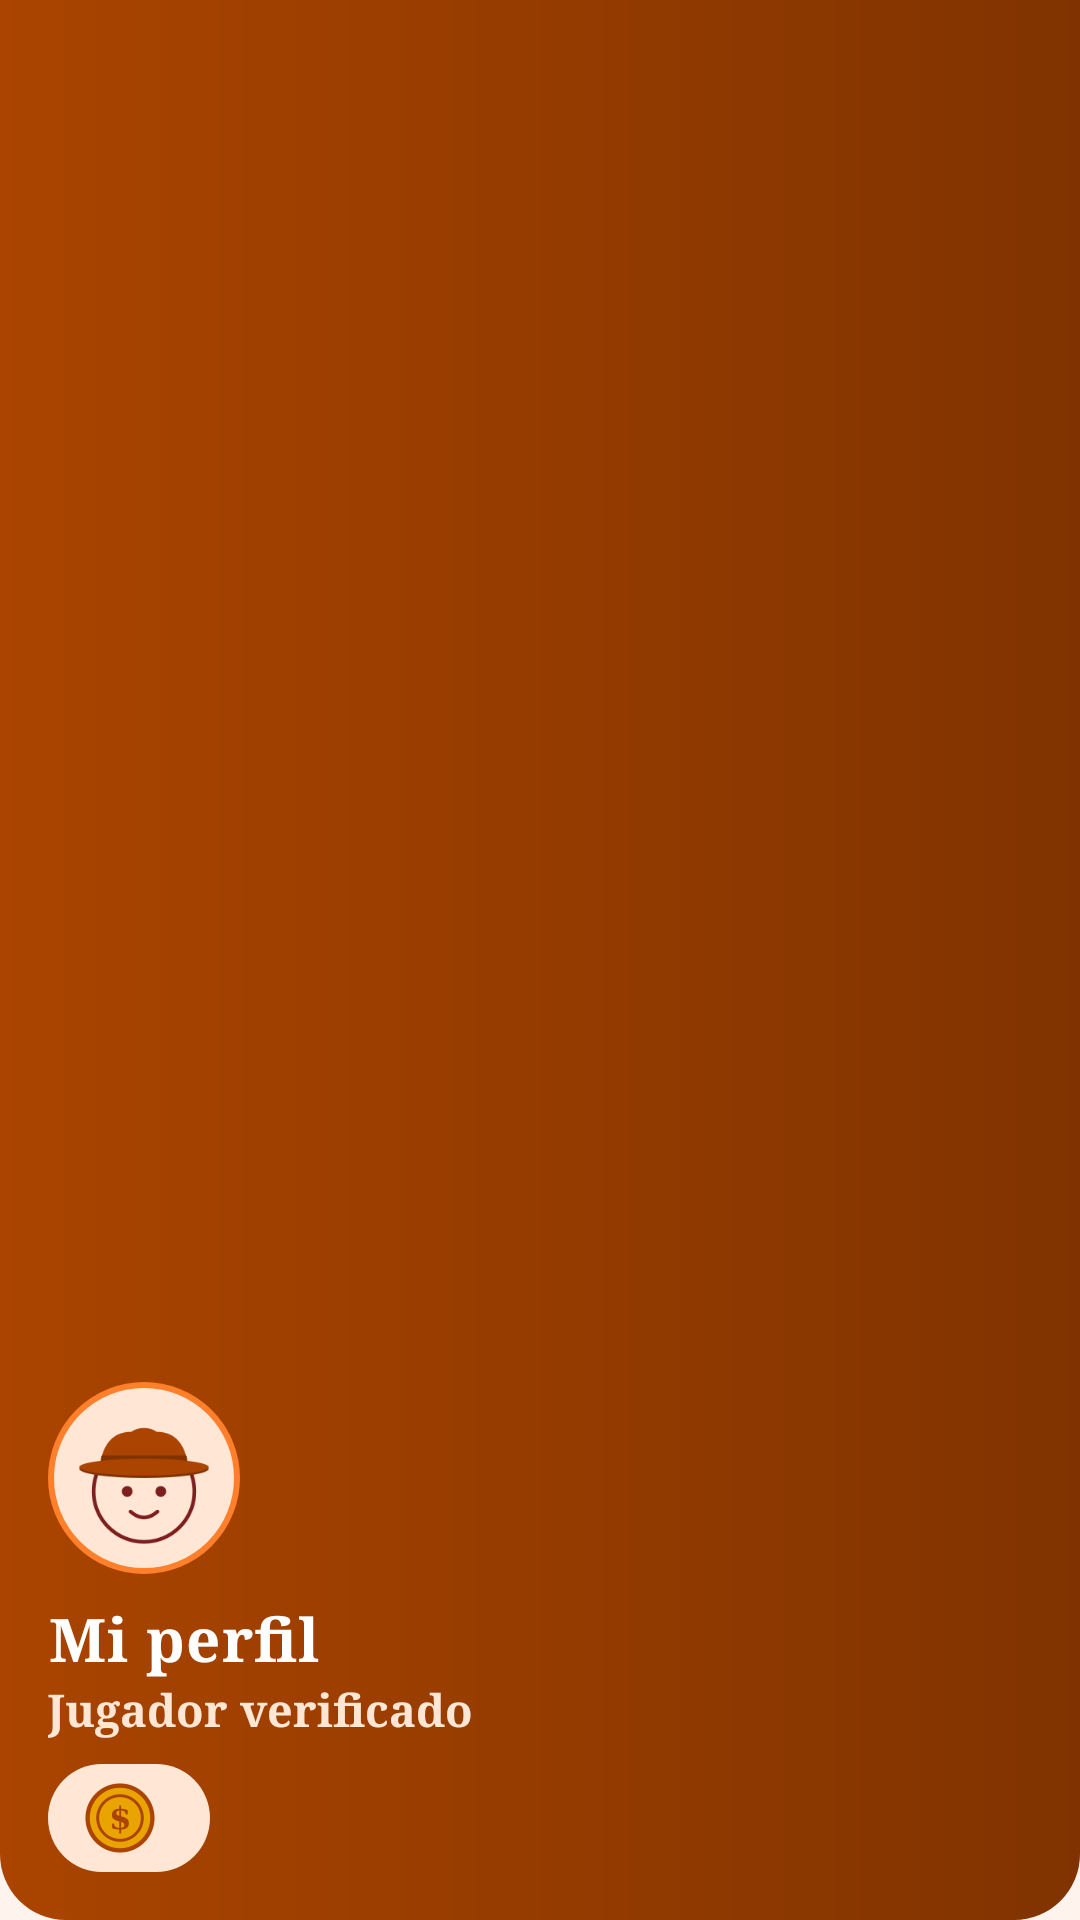

Layout XML and referenced resources for this Android screen:
<!-- AndroidManifest.xml: application theme Theme.ElAzar -->
<!-- res/layout/nav_header.xml -->
<?xml version="1.0" encoding="utf-8"?>
<LinearLayout xmlns:android="http://schemas.android.com/apk/res/android"
    xmlns:app="http://schemas.android.com/apk/res-auto"
    xmlns:tools="http://schemas.android.com/tools"
    android:layout_width="match_parent"
    android:layout_height="wrap_content"
    android:background="@drawable/bg_topbar"
    android:gravity="bottom"
    android:orientation="vertical"
    android:paddingStart="@dimen/space_md"
    android:paddingEnd="@dimen/space_md"
    android:paddingTop="@dimen/space_xl"
    android:paddingBottom="@dimen/space_md">

    <ImageView
        android:id="@+id/imageNavAvatar"
        android:layout_width="64dp"
        android:layout_height="64dp"
        android:background="@drawable/bg_circle_cream"
        android:contentDescription="@string/nav_profile"
        android:padding="4dp"
        android:src="@drawable/ic_avatar" />

    <TextView
        android:id="@+id/textNavUser"
        style="@style/Azar_font.Title"
        android:layout_width="match_parent"
        android:layout_height="wrap_content"
        android:layout_marginTop="@dimen/space_sm"
        android:textColor="@color/white"
        android:textSize="20sp"
        android:text="@string/nav_profile" />

    <TextView
        android:id="@+id/textNavSubtitle"
        style="@style/Azar_font.Body"
        android:layout_width="match_parent"
        android:layout_height="wrap_content"
        android:text="@string/drawer_header_sub"
        android:textColor="@color/azar_cream" />

    <TextView
        android:id="@+id/textNavBalance"
        style="@style/Azar_font.Body"
        android:layout_width="wrap_content"
        android:layout_height="wrap_content"
        android:layout_marginTop="@dimen/space_sm"
        android:background="@drawable/bg_pill_cream"
        android:drawablePadding="6dp"
        android:paddingStart="12dp"
        android:paddingEnd="12dp"
        android:paddingTop="6dp"
        android:paddingBottom="6dp"
        android:textColor="@color/azar_brown"
        android:textStyle="bold"
        app:drawableStartCompat="@drawable/ic_coin"
        tools:text="$ 1,250.00" />
</LinearLayout>
<!-- resources referenced by this layout -->
<resources>
  <color name="azar_brown">#AA4400</color>
  <color name="azar_cream">#FFE6D5</color>
  <color name="white">#FFFFFF</color>
  <dimen name="space_md">16dp</dimen>
  <dimen name="space_sm">8dp</dimen>
  <dimen name="space_xl">32dp</dimen>
  <!-- drawable bg_circle_cream (drawable) -->
  <?xml version="1.0" encoding="utf-8"?>
  <shape xmlns:android="http://schemas.android.com/apk/res/android"
      android:shape="oval">
      <solid android:color="@color/azar_cream" />
      <stroke android:width="2dp" android:color="@color/azar_orange" />
  </shape>
  <!-- drawable bg_pill_cream (drawable) -->
  <?xml version="1.0" encoding="utf-8"?>
  <shape xmlns:android="http://schemas.android.com/apk/res/android"
      android:shape="rectangle">
      <solid android:color="@color/azar_cream" />
      <corners android:radius="999dp" />
  </shape>
  <!-- drawable bg_topbar (drawable) -->
  <?xml version="1.0" encoding="utf-8"?>
  <shape xmlns:android="http://schemas.android.com/apk/res/android"
      android:shape="rectangle">
      <gradient
          android:angle="0"
          android:startColor="@color/azar_brown"
          android:endColor="@color/azar_brown_dark"
          android:type="linear" />
      <corners
          android:bottomLeftRadius="22dp"
          android:bottomRightRadius="22dp" />
  </shape>
  <string name="drawer_header_sub">Jugador verificado</string>
  <string name="nav_profile">Mi perfil</string>
  <style name="Azar_font.Body">
          <item name="android:textSize">@dimen/text_body</item>
          <item name="android:textColor">@color/azar_text_primary</item>
          <item name="android:lineSpacingMultiplier">1.15</item>
      </style>
  <style name="Azar_font.Title" parent="Azar_font.Logo">
          <item name="android:textSize">@dimen/text_title</item>
      </style>
  <color name="azar_orange">#FF7F2A</color>
  <color name="azar_brown_dark">#803300</color>
  <dimen name="text_body">15sp</dimen>
  <color name="azar_text_primary">#4A2A15</color>
  <style name="Azar_font.Logo">
          <item name="android:fontFamily">serif</item>
          <item name="android:textSize">@dimen/text_display</item>
          <item name="android:textColor">@color/azar_brown</item>
          <item name="android:textStyle">bold</item>
          <item name="android:letterSpacing">0.02</item>
      </style>
  <dimen name="text_title">26sp</dimen>
  <color name="azar_brown_deep">#7D1F1F</color>
  <color name="azar_background">#FFF4ED</color>
  <color name="azar_red">#D32F2F</color>
  <style name="Widget.ElAzar.Button" parent="Widget.MaterialComponents.Button">
          <item name="android:layout_height">@dimen/button_height</item>
          <item name="android:textSize">15sp</item>
          <item name="android:textStyle">bold</item>
          <item name="android:textAllCaps">false</item>
          <item name="android:letterSpacing">0.03</item>
          <item name="cornerRadius">14dp</item>
          <item name="backgroundTint">@color/azar_brown</item>
      </style>
  <style name="Widget.ElAzar.TextInputLayout" parent="Widget.MaterialComponents.TextInputLayout.OutlinedBox">
          <item name="boxCornerRadiusTopStart">14dp</item>
          <item name="boxCornerRadiusTopEnd">14dp</item>
          <item name="boxCornerRadiusBottomStart">14dp</item>
          <item name="boxCornerRadiusBottomEnd">14dp</item>
          <item name="boxStrokeColor">@color/azar_brown</item>
          <item name="hintTextColor">@color/azar_text_secondary</item>
          <item name="android:textColorHint">@color/azar_text_secondary</item>
      </style>
  <style name="ThemeOverlay.ElAzar.AlertDialog" parent="ThemeOverlay.MaterialComponents.MaterialAlertDialog">
          <item name="colorPrimary">@color/azar_brown</item>
      </style>
  <dimen name="text_display">34sp</dimen>
  <dimen name="button_height">52dp</dimen>
  <color name="azar_text_secondary">#8A6A55</color>
</resources>
